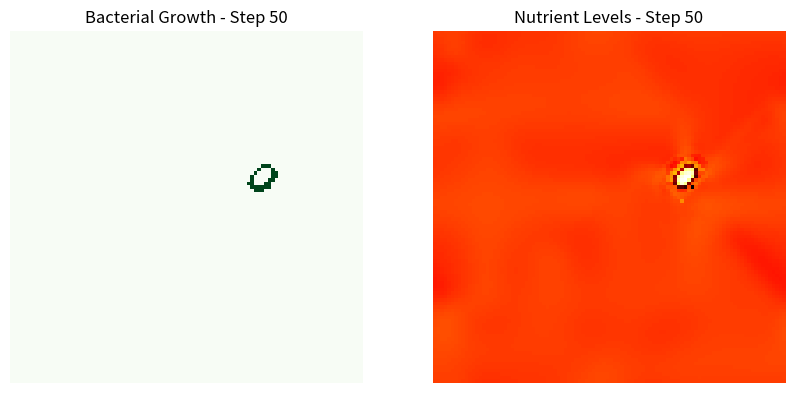

Reproduce this figure in Python.
import numpy as np
import matplotlib.pyplot as plt

def initialize_grid(size, initial_live_cells):
    grid = np.zeros((size, size), dtype=int)
    live_cells = np.random.randint(0, size * size, initial_live_cells)
    grid[np.unravel_index(live_cells, (size, size))] = 1
    return grid

def count_neighbors(grid, x, y):
    size = grid.shape[0]
    neighbors = (
        grid[x, (y - 1) % size] +  # Top
        grid[x, (y + 1) % size] +  # Bottom
        grid[(x - 1) % size, y] +  # Left
        grid[(x + 1) % size, y] +  # Right
        grid[(x - 1) % size, (y - 1) % size] +  # Top-left
        grid[(x - 1) % size, (y + 1) % size] +  # Bottom-left
        grid[(x + 1) % size, (y - 1) % size] +  # Top-right
        grid[(x + 1) % size, (y + 1) % size]  # Bottom-right
    )
    return neighbors

def update_grid(grid, nutrient_grid, growth_threshold=2, nutrient_diffusion_rate=0.1):

    new_grid = grid.copy()
    new_nutrient_grid = nutrient_grid.copy()

    # Nutrient diffusion
    for i in range(new_nutrient_grid.shape[0]):
        for j in range(new_nutrient_grid.shape[1]):
            neighbors_nutrients = 0
            for dx in range(-1, 2):
                for dy in range(-1, 2):
                    if dx == 0 and dy == 0:
                        continue
                    nx = (i + dx) % new_nutrient_grid.shape[0]
                    ny = (j + dy) % new_nutrient_grid.shape[1]
                    neighbors_nutrients += new_nutrient_grid[nx, ny]
            new_nutrient_grid[i, j] = new_nutrient_grid[i, j] + nutrient_diffusion_rate * (neighbors_nutrients - 8 * new_nutrient_grid[i, j])

    # Bacterial growth and nutrient consumption
    for x in range(grid.shape[0]):
        for y in range(grid.shape[1]):
            neighbors = count_neighbors(grid, x, y)
            if grid[x, y] == 1:  # Live cell
                if neighbors < 2 or neighbors > 3 or new_nutrient_grid[x, y] < 0.1:  # Dies due to underpopulation, overpopulation, or lack of nutrients
                    new_grid[x, y] = 0
                    new_nutrient_grid[x, y] += 0.1  # Release nutrients upon death
            else:  # Dead cell
                if neighbors >= growth_threshold and new_nutrient_grid[x, y] >= 0.5:  # Grows if enough neighbors and sufficient nutrients
                    new_grid[x, y] = 1
                    new_nutrient_grid[x, y] -= 0.5  # Consume nutrients upon growth

    return new_grid, new_nutrient_grid

def simulate(grid, nutrient_grid, num_generations):
    grids = [grid]
    nutrient_grids = [nutrient_grid]
    for _ in range(num_generations):
        grid, nutrient_grid = update_grid(grid, nutrient_grid)
        grids.append(grid.copy())
        nutrient_grids.append(nutrient_grid.copy())
    return grids, nutrient_grids

def visualize(grids, nutrient_grids):
    plt.figure(figsize=(10, 5))  # Adjust the figure size for side-by-side plots

    for i, (grid, nutrient_grid) in enumerate(zip(grids, nutrient_grids)):
        plt.clf()

        # Subplot 1: Bacterial Growth
        plt.subplot(1, 2, 1)
        plt.imshow(grid, cmap='Greens', interpolation='none')
        plt.title(f"Bacterial Growth - Step {i}")
        plt.axis('off')

        # Subplot 2: Nutrient Distribution
        plt.subplot(1, 2, 2)
        plt.imshow(nutrient_grid, cmap='hot', interpolation='none')
        plt.title(f"Nutrient Levels - Step {i}")
        plt.axis('off')

        plt.pause(0.1)  # Pause to update the visualization

    plt.show()


if __name__ == "__main__":
    grid_size = 100
    initial_live_cells = 50
    num_generations = 50

    initial_grid = initialize_grid(grid_size, initial_live_cells)
    initial_nutrient_grid = np.ones((grid_size, grid_size))  # Initialize with uniform nutrient distribution

    grids, nutrient_grids = simulate(initial_grid, initial_nutrient_grid, num_generations)
    visualize(grids, nutrient_grids)